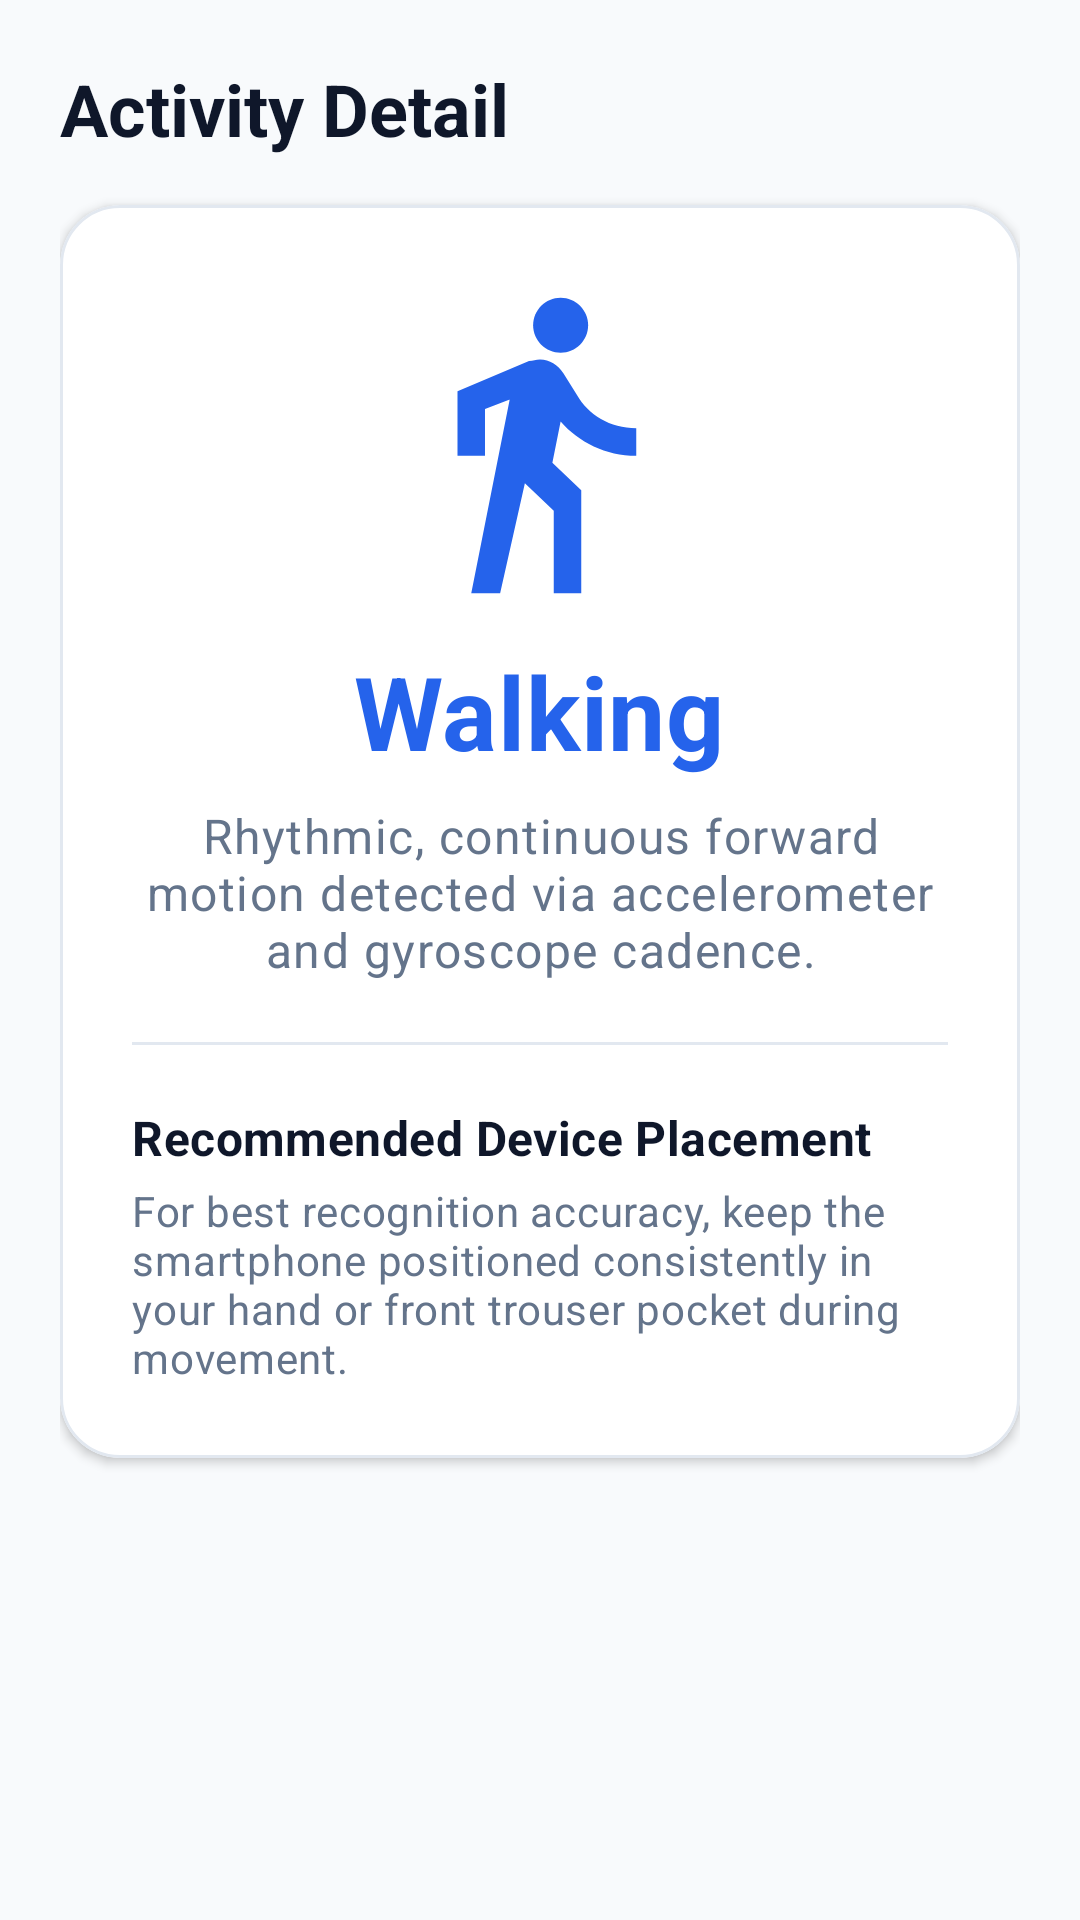

Here is an Android app screen rendered from its layout file. Give the layout XML and the strings, colors and styles it references.
<!-- AndroidManifest.xml: application theme Theme.MotionShield -->
<!-- res/layout/fragment_activity_details.xml -->
<?xml version="1.0" encoding="utf-8"?>
<androidx.core.widget.NestedScrollView xmlns:android="http://schemas.android.com/apk/res/android"
    xmlns:app="http://schemas.android.com/apk/res-auto"
    android:layout_width="match_parent"
    android:layout_height="match_parent"
    android:background="@color/background_color"
    android:fillViewport="true"
    android:paddingBottom="80dp">

    <LinearLayout
        android:layout_width="match_parent"
        android:layout_height="wrap_content"
        android:orientation="vertical"
        android:padding="20dp">

        <TextView
            android:layout_width="wrap_content"
            android:layout_height="wrap_content"
            android:text="Activity Detail"
            android:textAppearance="@style/TextAppearance.MaterialComponents.Headline5"
            android:textColor="@color/text_primary"
            android:textStyle="bold" />

        
        <com.google.android.material.card.MaterialCardView
            android:layout_width="match_parent"
            android:layout_height="wrap_content"
            app:cardCornerRadius="20dp"
            app:cardElevation="2dp"
            app:cardBackgroundColor="@color/surface_color"
            app:strokeWidth="1dp"
            app:strokeColor="@color/border_color"
            android:layout_marginTop="16dp">

            <LinearLayout
                android:layout_width="match_parent"
                android:layout_height="wrap_content"
                android:orientation="vertical"
                android:padding="24dp"
                android:gravity="center_horizontal">

                <ImageView
                    android:id="@+id/ivDetailIllustration"
                    android:layout_width="110dp"
                    android:layout_height="110dp"
                    android:src="@drawable/ic_walking"
                    android:contentDescription="Activity Illustration" />

                <TextView
                    android:id="@+id/tvDetailTitle"
                    android:layout_width="wrap_content"
                    android:layout_height="wrap_content"
                    android:text="Walking"
                    android:textAppearance="@style/TextAppearance.MaterialComponents.Headline4"
                    android:textColor="@color/colorPrimary"
                    android:textStyle="bold"
                    android:layout_marginTop="12dp" />

                <TextView
                    android:id="@+id/tvDetailDesc"
                    android:layout_width="match_parent"
                    android:layout_height="wrap_content"
                    android:text="Rhythmic, continuous forward motion detected via accelerometer and gyroscope cadence."
                    android:textAppearance="@style/TextAppearance.MaterialComponents.Body1"
                    android:textColor="@color/text_secondary"
                    android:gravity="center"
                    android:layout_marginTop="8dp" />

                <View
                    android:layout_width="match_parent"
                    android:layout_height="1dp"
                    android:background="@color/border_color"
                    android:layout_marginVertical="20dp" />

                <TextView
                    android:layout_width="match_parent"
                    android:layout_height="wrap_content"
                    android:text="Recommended Device Placement"
                    android:textAppearance="@style/TextAppearance.MaterialComponents.Subtitle1"
                    android:textColor="@color/text_primary"
                    android:textStyle="bold" />

                <TextView
                    android:id="@+id/tvDetailPlacement"
                    android:layout_width="match_parent"
                    android:layout_height="wrap_content"
                    android:text="For best recognition accuracy, keep the smartphone positioned consistently in your hand or front trouser pocket during movement."
                    android:textAppearance="@style/TextAppearance.MaterialComponents.Body2"
                    android:textColor="@color/text_secondary"
                    android:layout_marginTop="4dp" />

            </LinearLayout>
        </com.google.android.material.card.MaterialCardView>

    </LinearLayout>
</androidx.core.widget.NestedScrollView>
<!-- resources referenced by this layout -->
<resources>
  <color name="background_color">#F8FAFC</color>
  <color name="border_color">#E2E8F0</color>
  <color name="colorPrimary">#2563EB</color>
  <color name="surface_color">#FFFFFF</color>
  <color name="text_primary">#0F172A</color>
  <color name="text_secondary">#64748B</color>
  <!-- drawable ic_walking (drawable) -->
  <?xml version="1.0" encoding="utf-8"?>
  <vector xmlns:android="http://schemas.android.com/apk/res/android"
      android:width="120dp"
      android:height="120dp"
      android:viewportWidth="24"
      android:viewportHeight="24">
      
      <path
          android:fillColor="#2563EB"
          android:pathData="M13.5,5.5c1.1,0 2,-0.9 2,-2s-0.9,-2 -2,-2 -2,0.9 -2,2 0.9,2 2,2z"/>
      
      <path
          android:fillColor="#2563EB"
          android:pathData="M9.8,8.9L7,23h2.1l1.8,-8 2.1,2v6h2v-7.5l-2.1,-2l0.6,-3C14.8,12 16.8,13 19,13v-2c-1.9,0 -3.5,-1 -4.3,-2.4l-1,-1.6c-0.4,-0.6 -1,-1 -1.7,-1 -0.3,0 -0.5,0.1 -0.8,0.1L6,8.3V13h2V9.6l1.8,-0.7"/>
  </vector>
  <style name="Theme.MotionShield" parent="Theme.MaterialComponents.DayNight.NoActionBar">
          
          <item name="colorPrimary">@color/colorPrimary</item>
          <item name="colorPrimaryVariant">@color/colorPrimaryDark</item>
          <item name="colorOnPrimary">@android:color/white</item>
          <item name="colorSecondary">@color/colorAccent</item>
          <item name="colorSecondaryVariant">@color/colorAccent</item>
          <item name="android:windowBackground">@color/background_color</item>
          <item name="android:textColorPrimary">@color/text_primary</item>
          <item name="android:textColorSecondary">@color/text_secondary</item>
          
          <item name="shapeAppearanceMediumComponent">@style/ShapeAppearance.MediumComponent</item>
      </style>
  <color name="colorPrimaryDark">#1D4ED8</color>
  <color name="colorAccent">#38BDF8</color>
  <style name="ShapeAppearance.MediumComponent" parent="ShapeAppearance.MaterialComponents.MediumComponent">
          <item name="cornerFamily">rounded</item>
          <item name="cornerSize">8dp</item>
      </style>
</resources>
